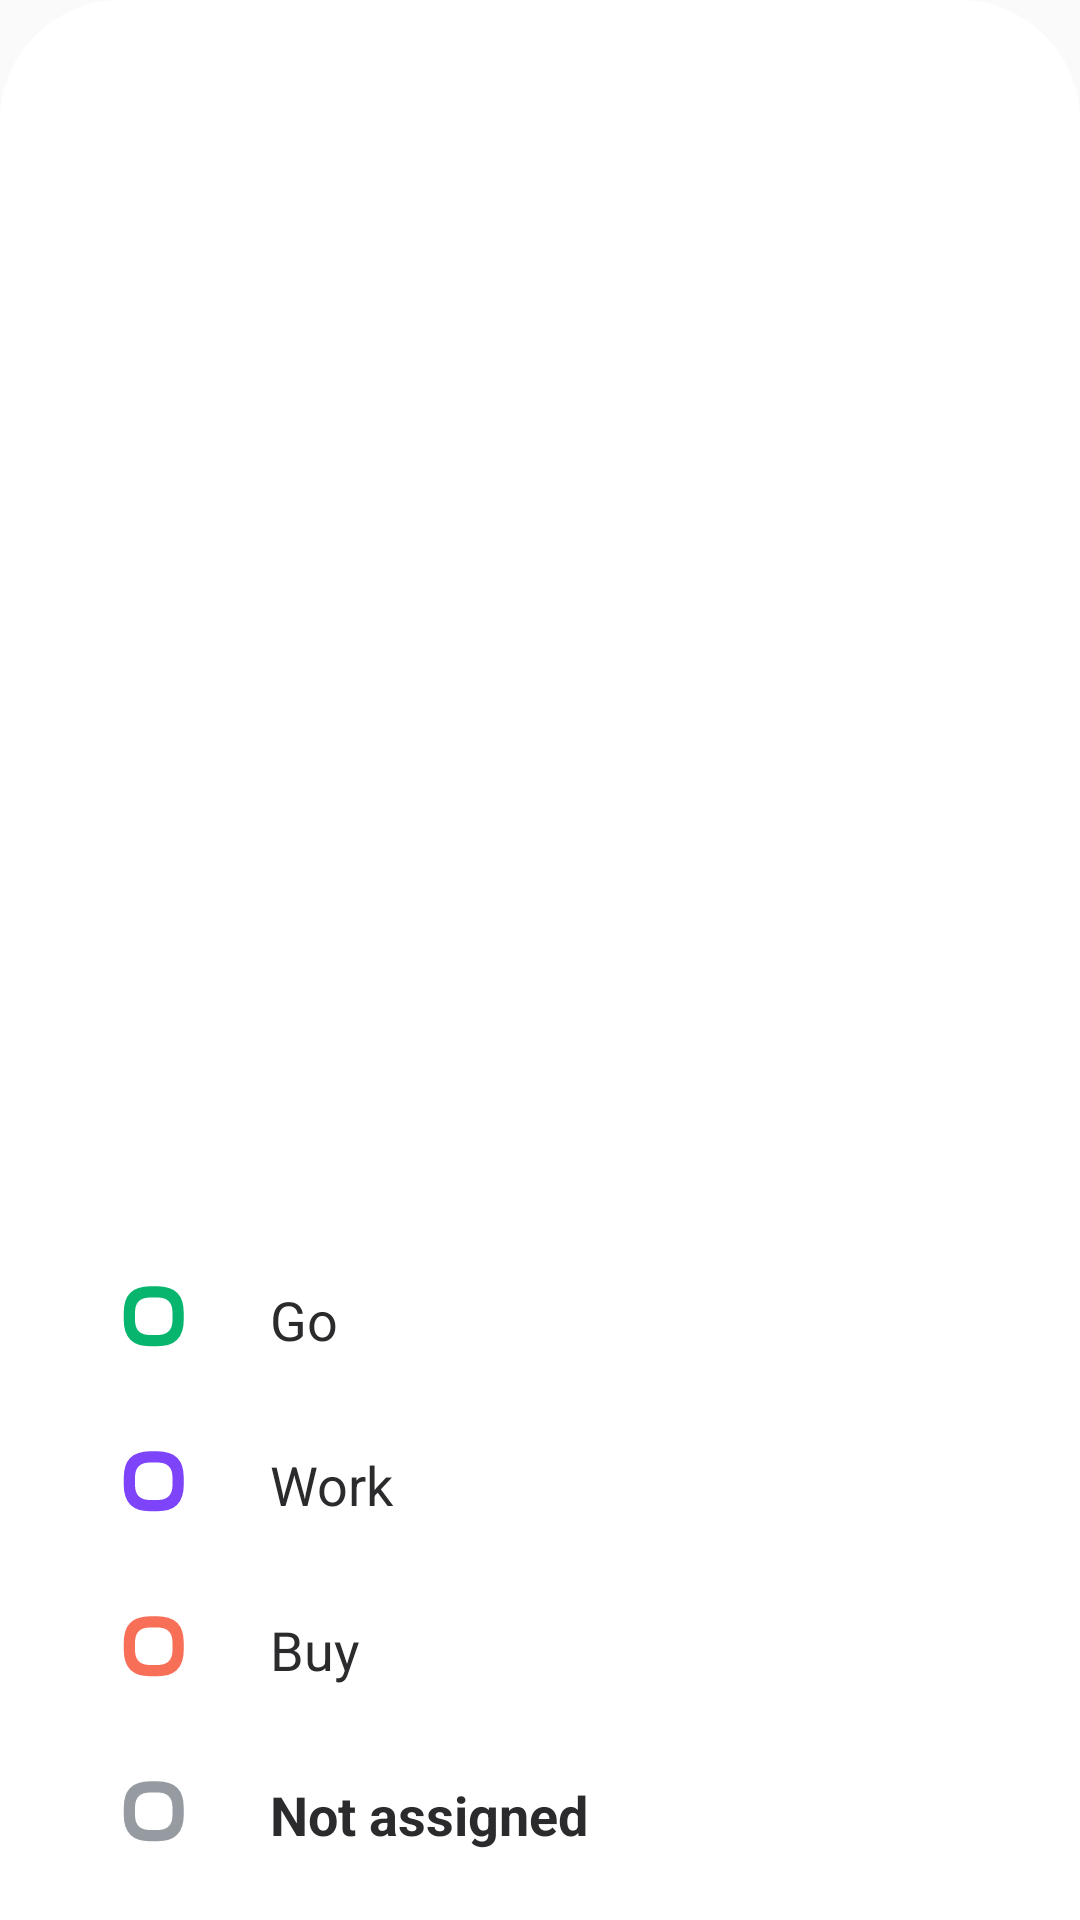

Layout XML and referenced resources for this Android screen:
<!-- AndroidManifest.xml: application theme AppTheme -->
<!-- res/layout/lin_indicator_list.xml -->
<?xml version="1.0" encoding="utf-8"?>
<LinearLayout xmlns:android="http://schemas.android.com/apk/res/android"
    xmlns:app="http://schemas.android.com/apk/res-auto"
    android:layout_width="match_parent"
    android:layout_height="250dp"
    android:background="@drawable/edit_back_up"
    android:clickable="true"
    android:gravity="bottom"
    android:orientation="vertical"
    app:layout_constraintTop_toBottomOf="parent">

    <TextView
        android:id="@+id/Green"
        android:layout_width="match_parent"
        android:layout_height="40dp"
        android:layout_marginBottom="15dp"
        android:drawableLeft="@drawable/indicator_green"
        android:drawablePadding="20dp"
        android:gravity="center_vertical"
        android:onClick="onClick"
        android:paddingLeft="40dp"
        android:paddingRight="20dp"
        android:text="Go"
        android:textColor="@color/colorAccent"
        android:textSize="18sp"
        android:visibility="visible"
        app:layout_constraintBottom_toTopOf="@+id/status" />

    <TextView
        android:id="@+id/Purple"
        android:layout_width="match_parent"
        android:layout_height="40dp"
        android:layout_marginBottom="15dp"
        android:drawableLeft="@drawable/indicator_purple"
        android:drawablePadding="20dp"
        android:gravity="center_vertical"
        android:onClick="onClick"
        android:paddingLeft="40dp"
        android:paddingRight="20dp"
        android:text="Work"
        android:textColor="@color/colorAccent"
        android:textSize="18sp"
        android:visibility="visible"
        app:layout_constraintBottom_toTopOf="@+id/delete" />

    <TextView
        android:id="@+id/Red"
        android:layout_width="match_parent"
        android:layout_height="40dp"
        android:layout_marginBottom="15dp"
        android:drawableLeft="@drawable/indicator_red"
        android:drawablePadding="20dp"
        android:gravity="center_vertical"
        android:onClick="onClick"
        android:paddingLeft="40dp"
        android:paddingRight="20dp"
        android:text="Buy"
        android:textColor="@color/colorAccent"
        android:textSize="18sp"
        android:visibility="visible"
        app:layout_constraintBottom_toBottomOf="parent" />

    <TextView
        android:id="@+id/Grey"
        android:layout_width="match_parent"
        android:layout_height="40dp"
        android:layout_marginBottom="15dp"
        android:drawableLeft="@drawable/indicator_grey"
        android:drawablePadding="20dp"
        android:gravity="center_vertical"
        android:onClick="onClick"
        android:paddingLeft="40dp"
        android:paddingRight="20dp"
        android:text="Not assigned"
        android:textColor="@color/colorAccent"
        android:textSize="18sp"
        android:textStyle="bold"
        android:visibility="visible"
        app:layout_constraintBottom_toBottomOf="parent" />
</LinearLayout>
<!-- resources referenced by this layout -->
<resources>
  <color name="colorAccent">#2B2A2C</color>
  <!-- drawable edit_back_up (drawable-v24) -->
  <?xml version="1.0" encoding="utf-8"?>
  <shape xmlns:android="http://schemas.android.com/apk/res/android"
      android:shape="rectangle">
      <solid android:color="?attr/colorPrimary"/>
      <corners android:topLeftRadius="40dp"
          android:topRightRadius="40dp"/>
  </shape>
  <!-- drawable indicator_green (drawable) -->
  <?xml version="1.0" encoding="utf-8"?>
  <vector xmlns:android="http://schemas.android.com/apk/res/android"
      android:height="30dp"
      android:viewportHeight="24"
      android:viewportWidth="24"
      android:width="30dp">
  
      <path
          android:name="up"
          android:pathData="M 1 3 L 10 3 Q 17 3 17 10 L 17 12 Q 17 19 10 19 L 8 19 Q 1 19 1 12 L 1 10 Q 1 3 8 3"
          android:fillColor="@color/colorGreen"/>
      <path
          android:name="back"
          android:pathData="M 8 6 L 10 6 Q 14 6 14 10 L 14 12 Q 14 16 10 16 L 8 16 Q 4 16 4 12 L 4 10 Q 4 6 8 6"
          android:fillColor="@color/colorPrimary"/>
  </vector>
  <!-- drawable indicator_grey (drawable) -->
  <?xml version="1.0" encoding="utf-8"?>
  <vector xmlns:android="http://schemas.android.com/apk/res/android"
      android:height="30dp"
      android:viewportHeight="24"
      android:viewportWidth="24"
      android:width="30dp">
  
      <path
          android:name="up"
          android:pathData="M 1 3 L 10 3 Q 17 3 17 10 L 17 12 Q 17 19 10 19 L 8 19 Q 1 19 1 12 L 1 10 Q 1 3 8 3"
          android:fillColor="@color/colorGrey"/>
      <path
          android:name="back"
          android:pathData="M 8 6 L 10 6 Q 14 6 14 10 L 14 12 Q 14 16 10 16 L 8 16 Q 4 16 4 12 L 4 10 Q 4 6 8 6"
          android:fillColor="?attr/colorPrimary"/>
  </vector>
  <!-- drawable indicator_red (drawable) -->
  <?xml version="1.0" encoding="utf-8"?>
  <vector xmlns:android="http://schemas.android.com/apk/res/android"
      android:height="30dp"
      android:viewportHeight="24"
      android:viewportWidth="24"
      android:width="30dp">
  
      <path
          android:name="up"
          android:pathData="M 1 3 L 10 3 Q 17 3 17 10 L 17 12 Q 17 19 10 19 L 8 19 Q 1 19 1 12 L 1 10 Q 1 3 8 3"
          android:fillColor="@color/colorRed"/>
      <path
          android:name="back"
          android:pathData="M 8 6 L 10 6 Q 14 6 14 10 L 14 12 Q 14 16 10 16 L 8 16 Q 4 16 4 12 L 4 10 Q 4 6 8 6"
          android:fillColor="?attr/colorPrimary"/>
  </vector>
  <style name="AppTheme" parent="Theme.AppCompat.Light.NoActionBar">
          
          <item name="colorPrimary">@color/colorPrimary</item>
          <item name="colorPrimaryDark">@color/colorPrimaryDark</item>
          <item name="colorAccent">@color/colorAccent</item>
  
          <item name="colorBackView">@color/colorBackView</item>
          <item name="colorBackView2">@color/colorBackView2</item>
          <item name="colorCheckBox">@color/colorCheckBox</item>
          <item name="colorCheckBox2">@color/colorCheckBox2</item>
      </style>
  <color name="colorGreen">#07B56E</color>
  <color name="colorPrimary">#FFFFFF</color>
  <color name="colorGrey">#969BA2</color>
  <color name="colorPurple">#7E44F9</color>
  <color name="colorRed">#F86F58</color>
  <color name="colorPrimaryDark">#E6E6EC</color>
  <color name="colorBackView">#F4F4F8</color>
  <color name="colorBackView2">#EBFFFFFF</color>
  <color name="colorCheckBox">#EAEBEE</color>
  <color name="colorCheckBox2">#292829</color>
</resources>
